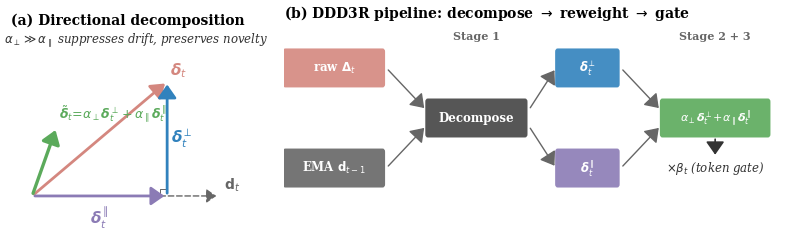

Here is the Python script that generated this plot: (Note: this script raises an exception after producing the figure.)
"""Generate a 2-panel method diagram for DDD3R.

Left:  Geometric decomposition of an update vector into drift / orthogonal
       components, with reweighting illustrated by arrow scaling.
Right: Stage flow (Decompose -> Reweight -> Gate) showing how the raw
       cross-attention delta becomes the final state update.

Saves to paper/fig/method_diagram.{pdf,png}.
"""
from pathlib import Path

import matplotlib
matplotlib.use("Agg")
import matplotlib.patches as mpatches
import matplotlib.pyplot as plt
import numpy as np
from matplotlib import rcParams
from matplotlib.patches import FancyArrowPatch, FancyBboxPatch

OUT_DIR = Path("/home/szy/research/TTT3R/paper/fig")

rcParams.update({
    "font.family": "serif",
    "font.serif": ["Times New Roman", "Times", "DejaVu Serif"],
    "font.size": 8,
    "axes.labelsize": 9,
    "savefig.dpi": 300,
    "savefig.bbox": "tight",
    "savefig.pad_inches": 0.04,
})

C_DELTA = "#D4877F"   # raw delta (coral)
C_DRIFT = "#8B7BB5"   # drift component (purple)
C_ORTHO = "#3182BD"   # orthogonal component (blue)
C_FINAL = "#5BAA5B"   # reweighted delta (green)
C_DIR   = "#666666"   # drift direction (gray)


def arrow(ax, start, end, color, lw=1.6, alpha=1.0, ls="-", head=8):
    a = FancyArrowPatch(
        start, end, arrowstyle=f"-|>,head_length={head},head_width={head*0.7}",
        color=color, lw=lw, alpha=alpha, linestyle=ls,
        mutation_scale=1.0, zorder=3,
    )
    ax.add_patch(a)


def panel_geometric(ax):
    ax.set_xlim(-0.4, 4.0)
    ax.set_ylim(-0.4, 3.2)
    ax.set_aspect("equal")
    ax.axis("off")

    # Drift direction d_t (long, dashed gray)
    arrow(ax, (0, 0), (3.6, 0), C_DIR, lw=1.0, ls=(0, (4, 2)), head=6)
    ax.text(3.7, 0.05, r"$\mathbf{d}_t$", color=C_DIR, fontsize=10, va="bottom", ha="left")

    # Raw delta delta_t (coral)
    delta_x, delta_y = 2.6, 2.2
    arrow(ax, (0, 0), (delta_x, delta_y), C_DELTA, lw=2.0)
    ax.text(delta_x + 0.05, delta_y + 0.05,
            r"$\boldsymbol{\delta}_t$", color=C_DELTA, fontsize=11, va="bottom", ha="left")

    # Parallel component delta_para (purple, on x-axis)
    arrow(ax, (0, 0), (delta_x, 0), C_DRIFT, lw=2.0)
    ax.text(delta_x / 2, -0.18, r"$\boldsymbol{\delta}_t^{\parallel}$",
            color=C_DRIFT, fontsize=11, va="top", ha="center")

    # Perp component (blue, vertical)
    arrow(ax, (delta_x, 0), (delta_x, delta_y), C_ORTHO, lw=2.0)
    ax.text(delta_x + 0.08, delta_y / 2,
            r"$\boldsymbol{\delta}_t^{\perp}$", color=C_ORTHO, fontsize=11, va="center", ha="left")

    # Right-angle marker
    sz = 0.13
    ax.plot([delta_x - sz, delta_x - sz, delta_x],
            [0, sz, sz], color=C_DIR, lw=0.7)

    # Reweighted delta tilde (green dashed) with alpha_perp > alpha_para
    a_perp, a_par = 0.6, 0.18
    tilde_x, tilde_y = a_par * delta_x, a_perp * delta_y
    arrow(ax, (0, 0), (tilde_x, tilde_y), C_FINAL, lw=2.4)
    ax.text(tilde_x + 0.05, tilde_y + 0.05,
            r"$\tilde{\boldsymbol{\delta}}_t \!=\! \alpha_\perp \boldsymbol{\delta}_t^{\perp} + \alpha_\parallel \boldsymbol{\delta}_t^{\parallel}$",
            color=C_FINAL, fontsize=9, va="bottom", ha="left")

    # Hint annotation: alpha_perp > alpha_para
    ax.text(2.0, 2.95, r"$\alpha_\perp \gg \alpha_\parallel$ suppresses drift, preserves novelty",
            fontsize=8.5, color="#333333", ha="center", style="italic")

    ax.set_title(r"(a) Directional decomposition", fontsize=10, pad=4, loc="left", fontweight="bold")


def block(ax, x, y, w, h, label, color, fontsize=8.5):
    box = FancyBboxPatch(
        (x, y), w, h,
        boxstyle="round,pad=0.02,rounding_size=0.06",
        facecolor=color, edgecolor=color, alpha=0.9, lw=0,
    )
    ax.add_patch(box)
    ax.text(x + w / 2, y + h / 2, label, ha="center", va="center",
            color="white", fontsize=fontsize, fontweight="bold")


def panel_pipeline(ax):
    ax.set_xlim(0, 12)
    ax.set_ylim(-0.2, 3.6)
    ax.axis("off")

    # Inputs
    block(ax, 0.0, 2.4, 2.4, 0.7, r"raw $\boldsymbol{\Delta}_t$", C_DELTA)
    block(ax, 0.0, 0.5, 2.4, 0.7, r"EMA $\mathbf{d}_{t-1}$", C_DIR)

    # Stage 1: Decompose
    block(ax, 3.4, 1.45, 2.4, 0.7, "Decompose", "#444444")
    arrow(ax, (2.45, 2.75), (3.4, 1.95), "#666", lw=1.0)
    arrow(ax, (2.45, 0.85), (3.4, 1.65), "#666", lw=1.0)

    # Outputs of decompose
    block(ax, 6.5, 2.4, 1.5, 0.7, r"$\boldsymbol{\delta}_t^{\perp}$", C_ORTHO)
    block(ax, 6.5, 0.5, 1.5, 0.7, r"$\boldsymbol{\delta}_t^{\parallel}$", C_DRIFT)
    arrow(ax, (5.85, 1.95), (6.5, 2.75), "#666", lw=1.0)
    arrow(ax, (5.85, 1.65), (6.5, 0.85), "#666", lw=1.0)

    # Stage 2: Reweight
    block(ax, 9.0, 1.45, 2.6, 0.7,
          r"$\alpha_\perp \boldsymbol{\delta}_t^{\perp} \!+\! \alpha_\parallel \boldsymbol{\delta}_t^{\parallel}$", C_FINAL,
          fontsize=8)
    arrow(ax, (8.05, 2.75), (9.0, 1.95), "#666", lw=1.0)
    arrow(ax, (8.05, 0.85), (9.0, 1.65), "#666", lw=1.0)

    # Stage 3: Gate (β_t)
    ax.text(10.3, 0.85, r"$\times \beta_t$ (token gate)",
            ha="center", va="center", fontsize=8.5, style="italic", color="#333333")
    arrow(ax, (10.3, 1.45), (10.3, 1.05), "#333", lw=1.2)

    # Stage labels
    ax.text(4.6, 3.25, "Stage 1", ha="center", va="bottom",
            fontsize=8, color="#666", fontweight="bold")
    ax.text(10.3, 3.25, "Stage 2 + 3", ha="center", va="bottom",
            fontsize=8, color="#666", fontweight="bold")

    ax.set_title(r"(b) DDD3R pipeline: decompose $\rightarrow$ reweight $\rightarrow$ gate",
                 fontsize=10, pad=4, loc="left", fontweight="bold")


def main():
    fig = plt.figure(figsize=(10.0, 2.6))
    gs = fig.add_gridspec(1, 2, width_ratios=[1, 2.2], wspace=0.12)
    ax_left = fig.add_subplot(gs[0, 0])
    ax_right = fig.add_subplot(gs[0, 1])

    panel_geometric(ax_left)
    panel_pipeline(ax_right)

    OUT_DIR.mkdir(parents=True, exist_ok=True)
    fig.savefig(OUT_DIR / "method_diagram.pdf")
    fig.savefig(OUT_DIR / "method_diagram.png", dpi=200)
    print("Saved method_diagram.pdf/.png")
    plt.close(fig)


if __name__ == "__main__":
    main()
